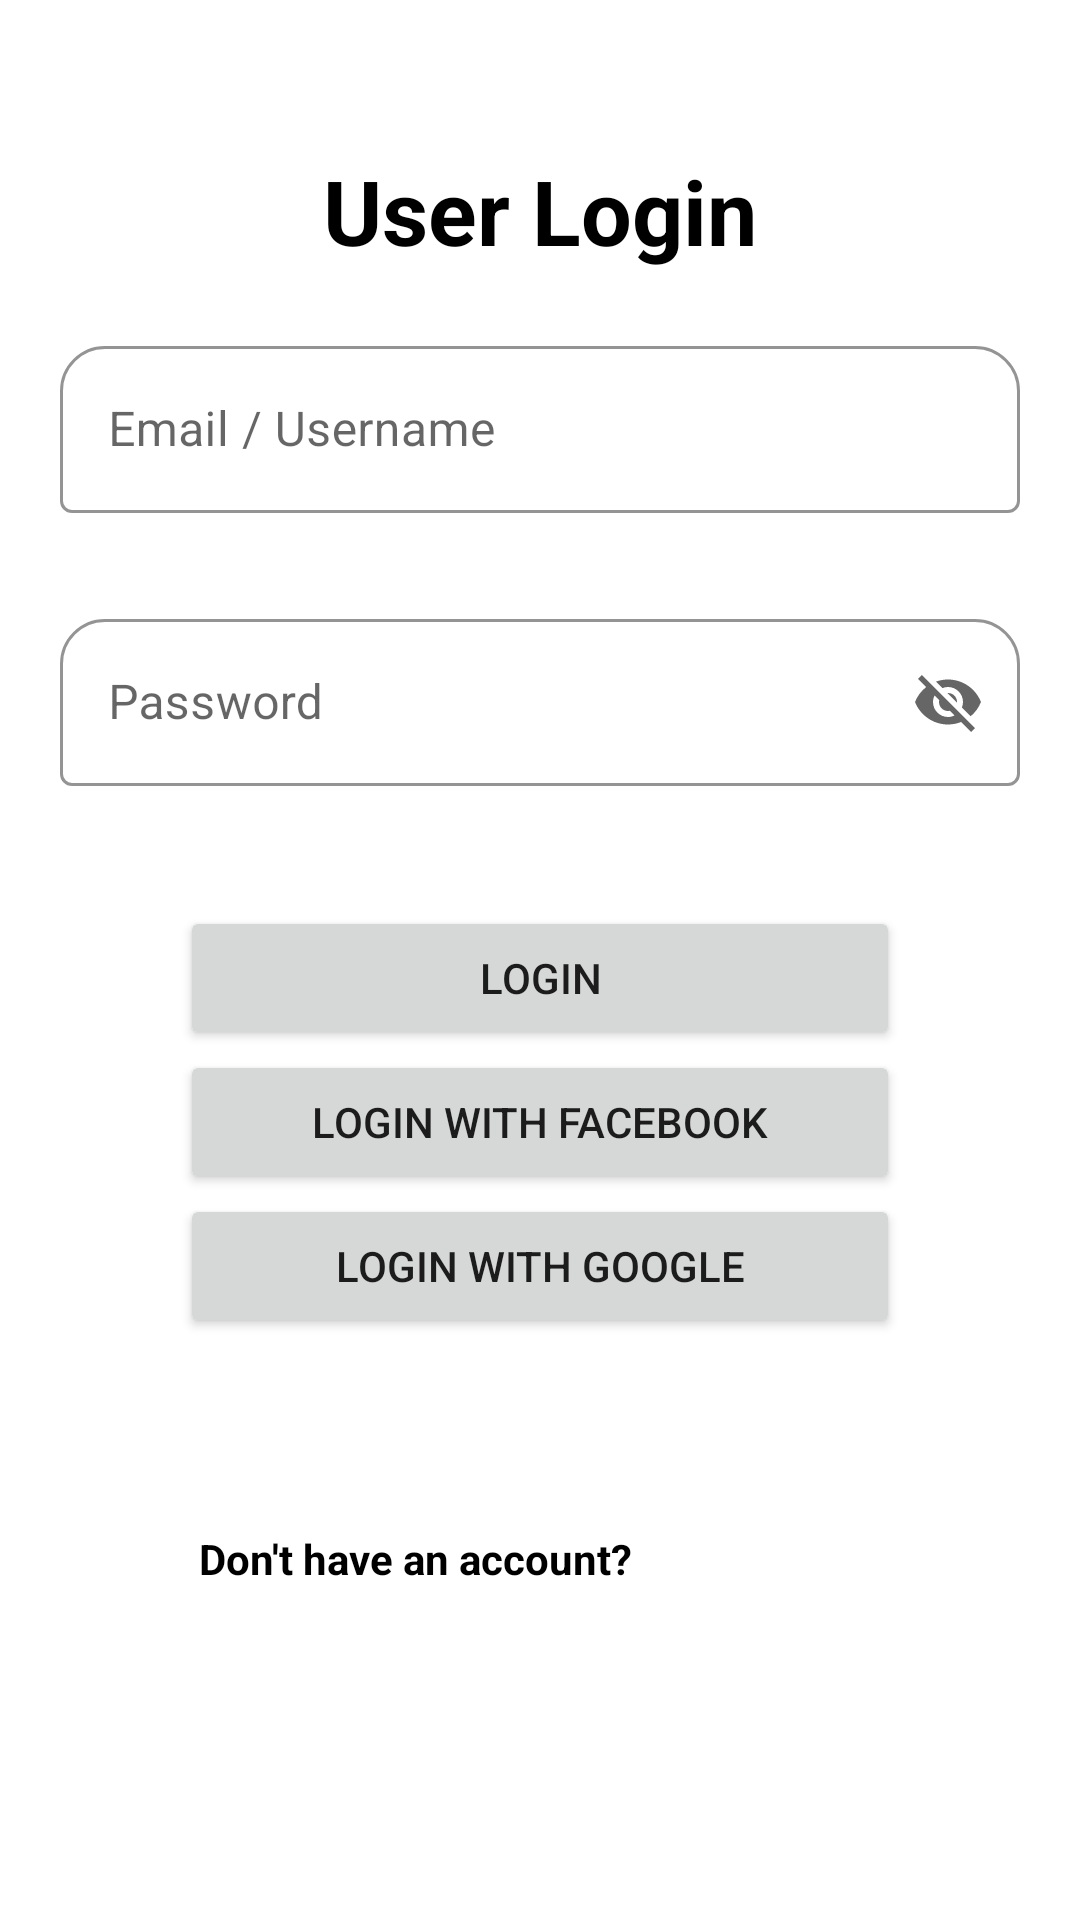

Produce the Android XML layout that renders to this screen, including the resource entries it uses.
<!-- AndroidManifest.xml: application theme Theme.Layout_design -->
<!-- res/layout/activity_login.xml -->
<?xml version="1.0" encoding="utf-8"?>
<androidx.constraintlayout.widget.ConstraintLayout xmlns:android="http://schemas.android.com/apk/res/android"
    xmlns:app="http://schemas.android.com/apk/res-auto"
    xmlns:tools="http://schemas.android.com/tools"
    android:layout_width="match_parent"
    android:layout_height="match_parent"
    tools:context=".Login">

    <TextView
        android:id="@+id/textView"
        android:layout_width="wrap_content"
        android:layout_height="wrap_content"
        android:layout_marginTop="50dp"
        android:text="User Login"
        android:textColor="@color/black"
        android:textSize="30sp"
        android:textStyle="bold"
        app:layout_constraintEnd_toEndOf="parent"
        app:layout_constraintStart_toStartOf="parent"
        app:layout_constraintTop_toTopOf="parent" />

    <com.google.android.material.textfield.TextInputLayout
        android:id="@+id/textInputLayout"
        style="@style/Widget.MaterialComponents.TextInputLayout.OutlinedBox"
        android:layout_width="match_parent"
        android:layout_height="wrap_content"
        android:layout_marginStart="20dp"
        android:layout_marginLeft="20dp"
        android:layout_marginEnd="20dp"
        android:layout_marginRight="20dp"
        android:hint="Email / Username"
        app:boxBackgroundMode="outline"
        app:boxCornerRadiusTopEnd="15dp"
        app:boxCornerRadiusTopStart="15dp"
        app:boxStrokeColor="#8B139F"
        app:hintTextColor="#A112B8"
        app:layout_constraintBottom_toBottomOf="parent"
        app:layout_constraintEnd_toEndOf="parent"
        app:layout_constraintStart_toStartOf="parent"
        app:layout_constraintTop_toTopOf="parent"
        app:layout_constraintVertical_bias="0.19">

        <EditText
            android:id="@+id/AL_TIET_email"
            android:layout_width="match_parent"
            android:layout_height="wrap_content"
            android:drawableStart="@drawable/email_icon_color_changing"
            android:drawableLeft="@drawable/email_icon_color_changing"/>

    </com.google.android.material.textfield.TextInputLayout>


    <com.google.android.material.textfield.TextInputLayout
        android:id="@+id/textInputLayout2"
        style="@style/Widget.MaterialComponents.TextInputLayout.OutlinedBox"
        android:layout_width="match_parent"
        android:layout_height="wrap_content"
        android:layout_marginStart="20dp"
        android:layout_marginLeft="20dp"
        android:layout_marginTop="30dp"
        android:layout_marginEnd="20dp"
        android:layout_marginRight="20dp"
        android:hint="Password"
        app:endIconMode="password_toggle"
        android:inputType="textPassword"
        app:boxBackgroundMode="outline"
        app:boxCornerRadiusTopEnd="15dp"
        app:boxCornerRadiusTopStart="15dp"
        app:boxStrokeColor="#7B158C"
        app:hintTextColor="#A112B8"
        app:layout_constraintEnd_toEndOf="parent"
        app:layout_constraintStart_toStartOf="parent"
        app:layout_constraintTop_toBottomOf="@+id/textInputLayout">

        <EditText
            android:id="@+id/AL_TIET_password"
            android:layout_width="match_parent"
            android:layout_height="wrap_content"
            android:drawableStart="@drawable/lock_icon_color_changing"
            android:drawableLeft="@drawable/lock_icon_color_changing"/>
    </com.google.android.material.textfield.TextInputLayout>

    <Button
        android:id="@+id/LA_btn_login"
        android:layout_width="match_parent"
        android:layout_height="wrap_content"
        android:layout_marginStart="60dp"
        android:layout_marginLeft="60dp"
        android:layout_marginTop="40dp"
        android:layout_marginEnd="60dp"
        android:layout_marginRight="60dp"
        android:text="Login"
        app:layout_constraintEnd_toEndOf="parent"
        app:layout_constraintStart_toStartOf="parent"
        app:layout_constraintTop_toBottomOf="@+id/textInputLayout2" />

    <Button
        android:id="@+id/button"
        android:layout_width="match_parent"
        android:layout_height="wrap_content"
        android:layout_marginStart="60dp"
        android:layout_marginLeft="60dp"
        android:layout_marginEnd="60dp"
        android:layout_marginRight="60dp"
        android:text="Login With Facebook"
        app:layout_constraintEnd_toEndOf="parent"
        app:layout_constraintHorizontal_bias="0.512"
        app:layout_constraintStart_toStartOf="parent"
        app:layout_constraintTop_toBottomOf="@+id/LA_btn_login" />

    <Button
        android:id="@+id/button2"
        android:layout_width="match_parent"
        android:layout_height="wrap_content"
        android:layout_marginStart="60dp"
        android:layout_marginLeft="60dp"
        android:layout_marginEnd="60dp"
        android:layout_marginRight="60dp"
        android:text="Login With Google"
        app:layout_constraintEnd_toEndOf="parent"
        app:layout_constraintHorizontal_bias="0.497"
        app:layout_constraintStart_toStartOf="parent"
        app:layout_constraintTop_toBottomOf="@+id/button" />

    <TextView
        android:id="@+id/textView2"
        android:layout_width="wrap_content"
        android:layout_height="wrap_content"
        android:layout_marginStart="8dp"
        android:layout_marginLeft="8dp"
        android:layout_marginTop="64dp"
        android:layout_marginEnd="65dp"
        android:layout_marginRight="65dp"
        android:text="Don't have an account?"
        android:textColor="@color/black"
        android:textStyle="bold"
        app:layout_constraintEnd_toEndOf="parent"
        app:layout_constraintHorizontal_bias="0.41"
        app:layout_constraintStart_toStartOf="parent"
        app:layout_constraintTop_toBottomOf="@+id/button2" />

    <TextView
        android:id="@+id/AL_txt_signup"
        android:layout_width="wrap_content"
        android:layout_height="wrap_content"
        android:layout_marginStart="2dp"
        android:layout_marginLeft="2dp"
        android:layout_marginTop="56dp"
        android:layout_marginBottom="180dp"
        android:text="Sign Up"
        android:textColor="@color/black"
        android:textSize="20sp"
        android:textStyle="bold"
        app:layout_constraintBottom_toBottomOf="parent"
        app:layout_constraintEnd_toEndOf="parent"
        app:layout_constraintHorizontal_bias="0.042"
        app:layout_constraintStart_toEndOf="@+id/textView2"
        app:layout_constraintTop_toBottomOf="@+id/button2"
        app:layout_constraintVertical_bias="0.0" />


</androidx.constraintlayout.widget.ConstraintLayout>
<!-- resources referenced by this layout -->
<resources>
  <style name="Theme.Layout_design" parent="Theme.MaterialComponents.Light">
          
          <item name="colorPrimary">#32BCFA</item>
          <item name="colorPrimaryVariant">#32BCFA</item>
          <item name="colorOnPrimary">@color/white</item>
          
          <item name="colorSecondary">@color/teal_200</item>
          <item name="colorSecondaryVariant">@color/teal_700</item>
          <item name="colorOnSecondary">@color/black</item>
          
          <item name="android:statusBarColor" tools:targetApi="l">?attr/colorPrimaryVariant</item>
          
      </style>
  <!-- not gathered from this repository: default colours our renderer supplied (Android Studio template values) -->
  <color name="teal_200">#FF03DAC5</color>
  <color name="teal_700">#FF018786</color>
  <color name="black">#FF000000</color>
  <color name="white">#FFFFFFFF</color>
</resources>
